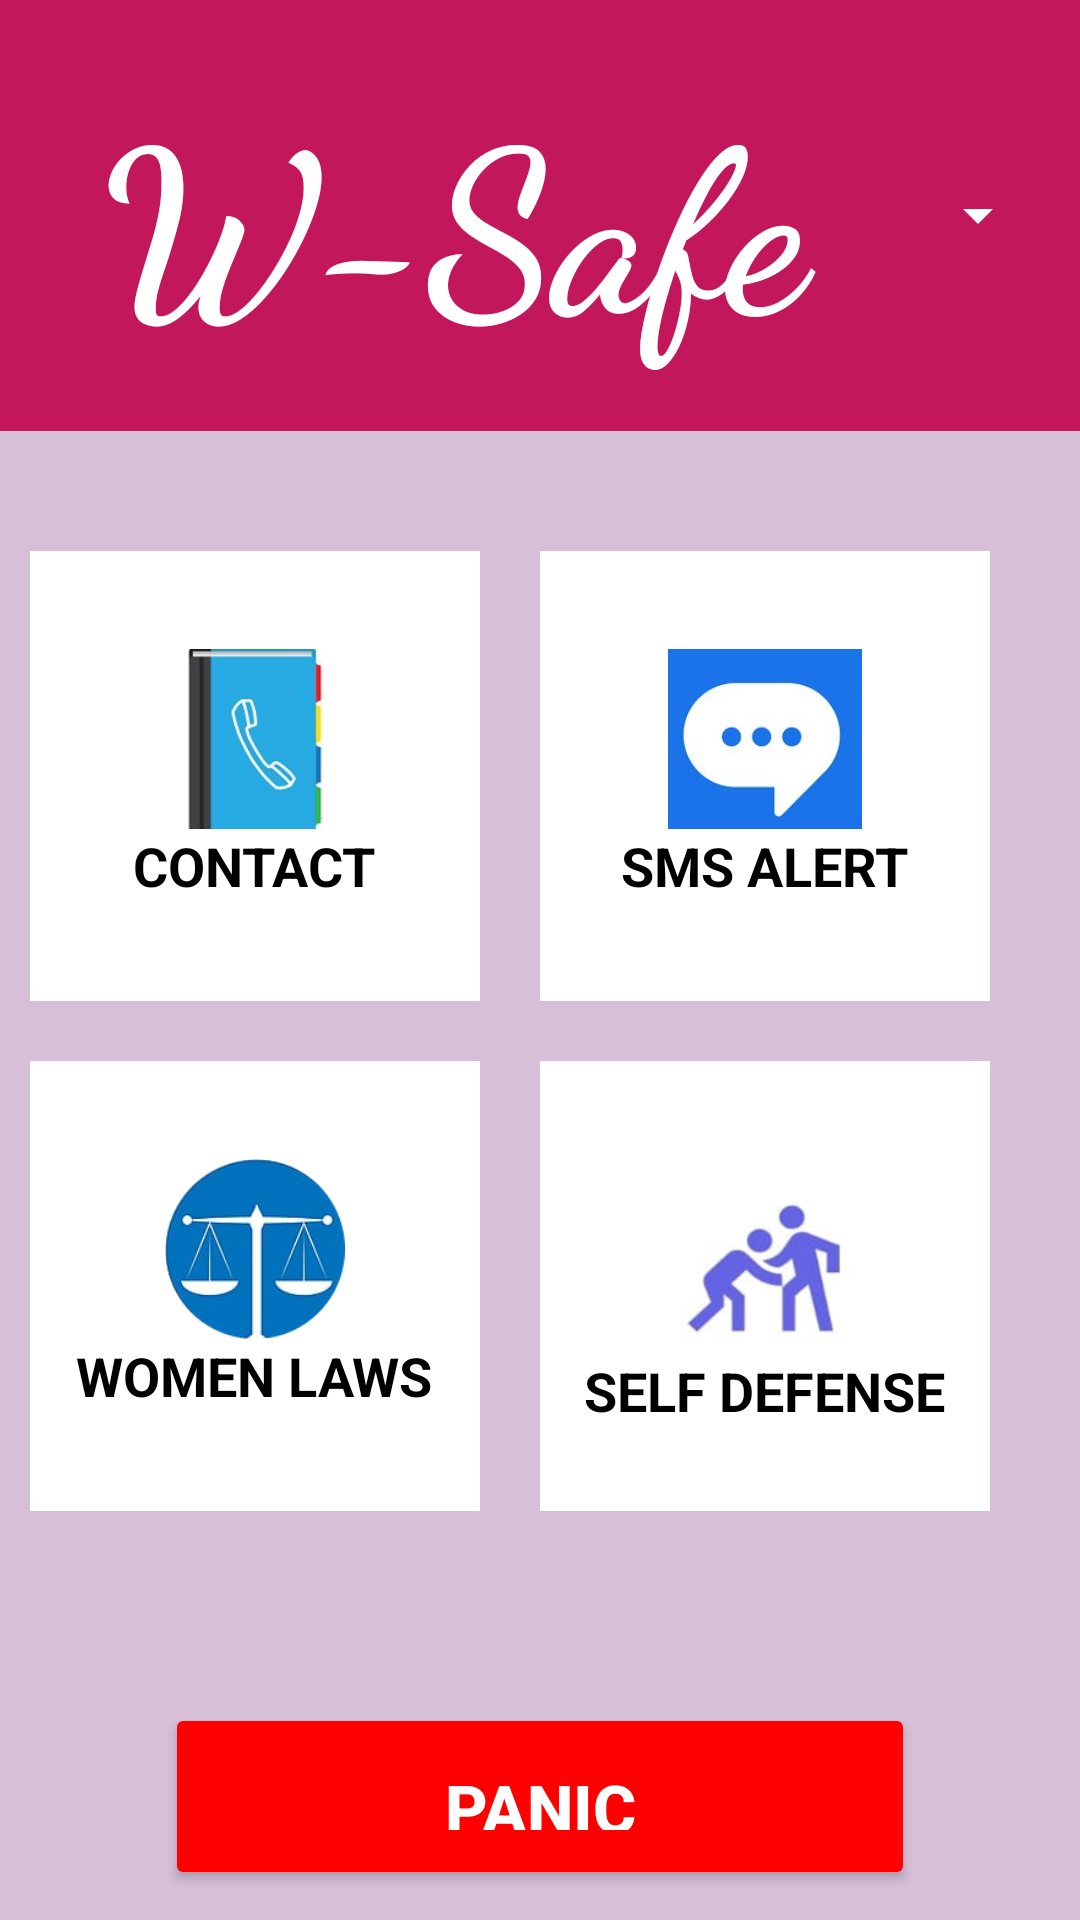

Produce the Android XML layout that renders to this screen, including the resource entries it uses.
<!-- AndroidManifest.xml: fallback theme Theme.MaterialComponents.DayNight.NoActionBar -->
<!-- res/layout/activity_main.xml -->
<LinearLayout
    xmlns:android="http://schemas.android.com/apk/res/android"
    xmlns:tools="http://schemas.android.com/tools"
    android:layout_width="match_parent"
    android:layout_height="match_parent"
    android:orientation="vertical"
    android:background="#D8BFD8">

    <LinearLayout
        android:layout_width="match_parent"
        android:layout_height="wrap_content"
        android:orientation="horizontal"
        android:background="#C2185B"
        android:padding="10dp"
        android:gravity="center_vertical">

        <TextView
            android:id="@+id/titleText"
            android:layout_width="0dp"
            android:layout_height="wrap_content"
            android:layout_weight="1"
            android:text="W-Safe"
            android:textColor="#FFFFFF"
            android:textSize="75sp"
            android:padding="10dp"
            android:gravity="center"
            android:textStyle="bold"
            android:fontFamily="cursive" />

        <Spinner
            android:id="@+id/joinSpinner"
            android:layout_width="wrap_content"
            android:layout_height="wrap_content"
            android:layout_marginStart="10dp"
            android:backgroundTint="#ffffff"
            android:padding="10dp" />
    </LinearLayout>

    <GridLayout
        android:layout_width="match_parent"
        android:layout_height="394dp"
        android:layout_gravity="center"
        android:layout_marginTop="10dp"
        android:columnCount="2"
        android:paddingTop="20dp"
        android:rowCount="3">

        <LinearLayout
            android:id="@+id/contactLayout"
            android:layout_width="150dp"
            android:layout_height="150dp"
            android:layout_margin="10dp"
            android:background="#FFFFFF"
            android:gravity="center"
            android:orientation="vertical">

            <ImageView
                android:layout_width="70dp"
                android:layout_height="60dp"
                android:src="@drawable/contect" />

            <TextView
                android:layout_width="wrap_content"
                android:layout_height="wrap_content"
                android:layout_gravity="center"
                android:text="CONTACT"
                android:textColor="#000000"
                android:textSize="18sp"
                android:textStyle="bold" />
        </LinearLayout>

        <LinearLayout
            android:id="@+id/smsAlertLayout"
            android:layout_width="150dp"
            android:layout_height="150dp"
            android:layout_margin="10dp"
            android:background="#FFFFFF"
            android:gravity="center"
            android:orientation="vertical">

            <ImageView
                android:layout_width="70dp"
                android:layout_height="60dp"
                android:src="@drawable/msg" />

            <TextView
                android:layout_width="wrap_content"
                android:layout_height="wrap_content"
                android:layout_gravity="center"
                android:text="SMS ALERT"
                android:textColor="#000000"
                android:textSize="18sp"
                android:textStyle="bold" />
        </LinearLayout>

        <LinearLayout
            android:id="@+id/womenLawsLayout"
            android:layout_width="150dp"
            android:layout_height="150dp"
            android:layout_margin="10dp"
            android:background="#FFFFFF"
            android:gravity="center"
            android:orientation="vertical">

            <ImageView
                android:layout_width="70dp"
                android:layout_height="60dp"
                android:src="@drawable/laws" />

            <TextView
                android:layout_width="wrap_content"
                android:layout_height="wrap_content"
                android:layout_gravity="center"
                android:text="WOMEN LAWS"
                android:textColor="#000000"
                android:textSize="18sp"
                android:textStyle="bold" />
        </LinearLayout>

        <LinearLayout
            android:id="@+id/selfDefenseLayout"
            android:layout_width="150dp"
            android:layout_height="150dp"
            android:layout_margin="10dp"
            android:background="#FFFFFF"
            android:gravity="center"
            android:orientation="vertical">

            <ImageView
                android:layout_width="90dp"
                android:layout_height="70dp"
                android:src="@drawable/img" />

            <TextView
                android:layout_width="wrap_content"
                android:layout_height="wrap_content"
                android:layout_gravity="center"
                android:text="SELF DEFENSE"
                android:textColor="#000000"
                android:textSize="18sp"
                android:textStyle="bold" />
        </LinearLayout>
    </GridLayout>

    <Button
        android:id="@+id/panicButton"
        android:layout_width="250dp"
        android:layout_height="wrap_content"
        android:text="PANIC"
        android:textColor="#FFFFFF"
        android:textSize="22sp"
        android:backgroundTint="#FF0000"
        android:padding="20dp"
        android:layout_gravity="center"
        android:layout_marginTop="20dp"
        android:layout_marginBottom="10dp"
        android:textStyle="bold" />

    <LinearLayout
        android:id="@+id/policeStationLayout"
        android:layout_width="378dp"
        android:layout_height="200dp"
        android:layout_margin="10dp"
        android:gravity="center"
        android:orientation="vertical">

        <ImageView
            android:layout_width="70dp"
            android:layout_height="60dp"
            android:src="@drawable/policestation" />

        <TextView
            android:layout_width="wrap_content"
            android:layout_height="wrap_content"
            android:layout_gravity="center"
            android:text="POLICE STATION"
            android:textColor="#000000"
            android:textSize="18sp"
            android:textStyle="bold" />

        <LinearLayout
            android:id="@+id/locationlayout"
            android:layout_width="150dp"
            android:layout_height="100dp"
            android:layout_margin="10dp"
            android:orientation="vertical">

            <ImageView
                android:layout_width="131dp"
                android:layout_height="49dp"
                android:src="@drawable/location" />

            <TextView
                android:layout_width="102dp"
                android:layout_height="45dp"
                android:layout_gravity="center"
                android:text="TRACK ME"
                android:textColor="#000000"
                android:textSize="17sp"
                android:textStyle="bold" />
        </LinearLayout>
    </LinearLayout>
</LinearLayout>
<!-- resources referenced by this layout -->
<resources>
  <!-- drawable contect: jpg bitmap (drawable, 3859 bytes) -->
  <!-- drawable img: png bitmap (drawable, 22333 bytes) -->
  <!-- drawable laws: jpg bitmap (drawable, 30944 bytes) -->
  <!-- drawable msg: jpg bitmap (drawable, 3668 bytes) -->
  <!-- drawable policestation: png bitmap (drawable, 112628 bytes) -->
</resources>
